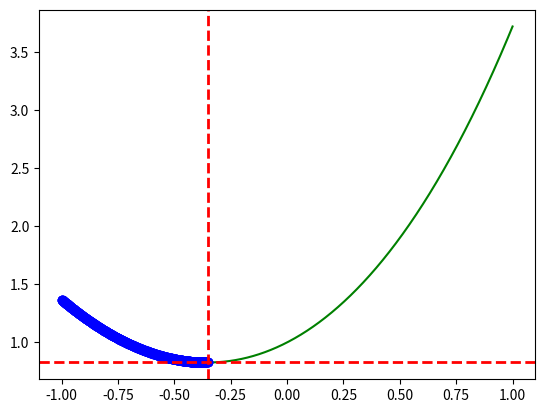

Here is the Python script that generated this plot: (Note: this script raises an exception after producing the figure.)

import numpy as np
import sympy as sp
import matplotlib.pyplot as plt


def radix_search(func, a, b, eps):
    x_star = a
    f_star = func(a)
    x = a

    pointsX = [a]
    pointsY = [f_star]

    call_times = 1    
    while (x + eps) <= b:
        x += eps
        
        now_f = func(x)
        call_times += 1
        
        pointsX.append(x)
        pointsY.append(now_f)

        if now_f > f_star:
            break
        else:
            x_star = x
            f_star = now_f

    return pointsX, pointsY, x_star, f_star, call_times


if __name__ == "__main__":
    x = sp.symbols('x')

    str_expr = "exp(x) + x ** 2"
    # str_expr = "sin(x) + 0.1 * x"
    a, b = -1, 1
    # a, b = 0, 5
    eps = 10 ** (-3)
    delta = 10 ** (-7)
    samples = round((b - a) / eps)

    expr = sp.sympify(str_expr)
    f = sp.lambdify(x, expr, modules=['numpy', 'math'])


    X = np.linspace(a, b, samples)
    Y = f(X)

    pX, pY, grX, grY, gr_cnt = radix_search(f, a, b, eps)
    print(f"Radix Search Method Result: f_min = f({grX}) = {grY}, count of calculations = {gr_cnt}")

    plt.plot(X, Y, color="green")
    plt.plot(pX, pY, "bo")
    plt.axvline(grX, color="red", linestyle="--", linewidth=2)
    plt.axhline(grY, color="red", linestyle="--", linewidth=2)

    plt.savefig("task2/raadix_search.png", dpi=300)
